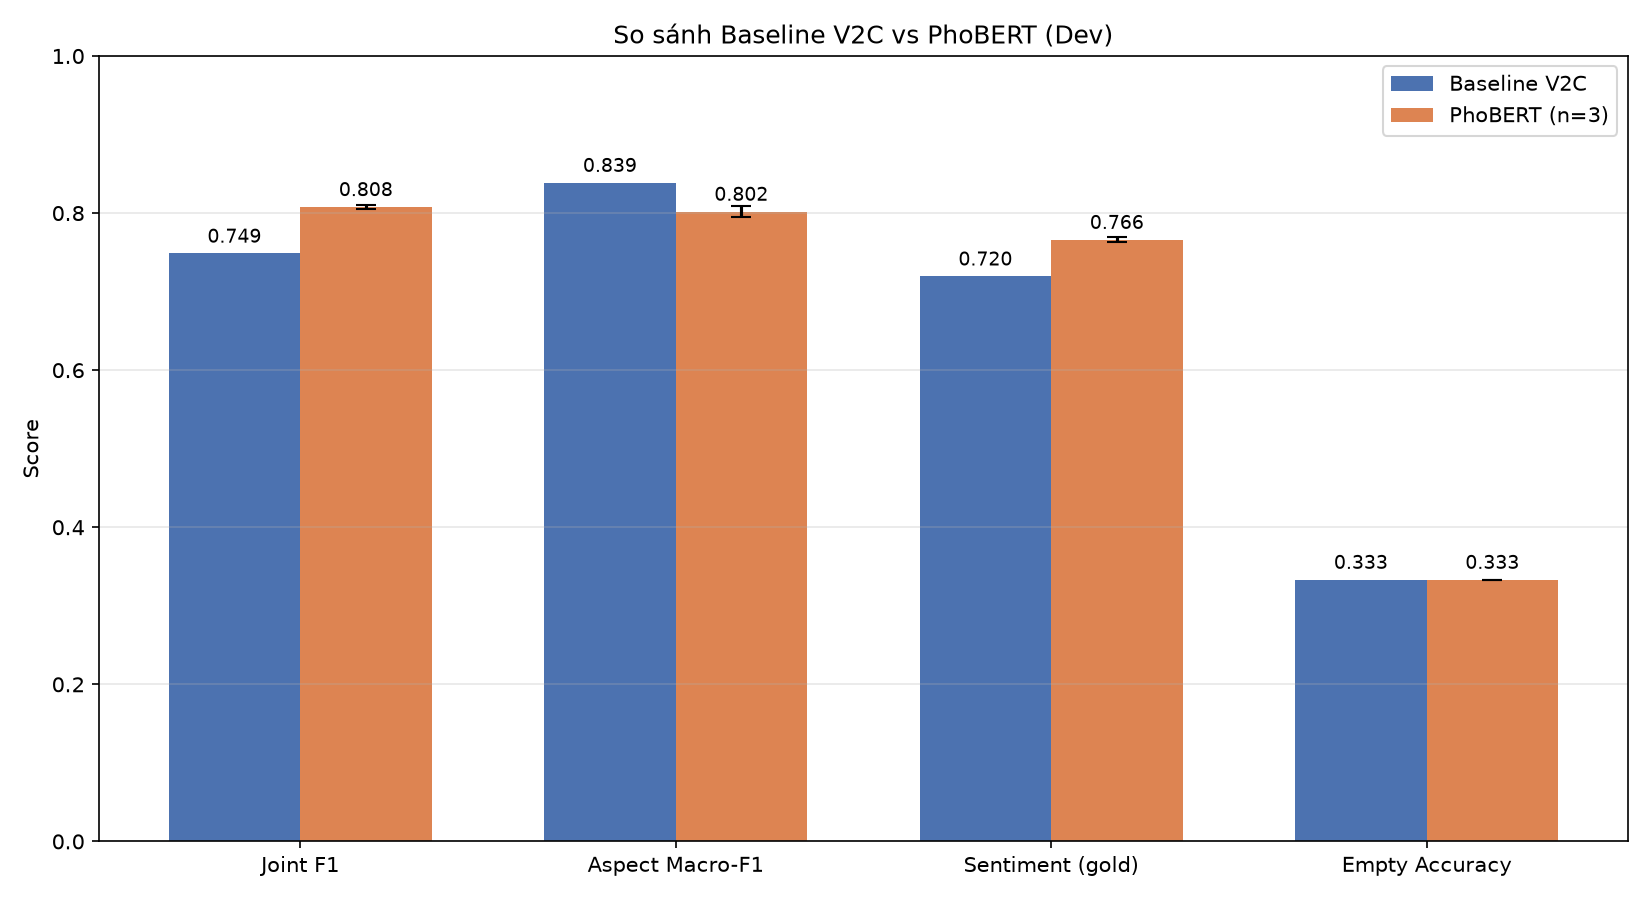

Data behind this chart, as committed beside it:
Model, Joint F1, Aspect Micro, Aspect Macro, Sentiment (gold), Empty Acc
Baseline V2C, 0.7487, 0.8655, 0.8387, 0.7196, 0.3333
PhoBERT (n=3 seeds), 0.8079 ± 0.0023, 0.8986 ± 0.0016, 0.8020 ± 0.0070, 0.7661 ± 0.0034, 0.3333 ± 0.0000
